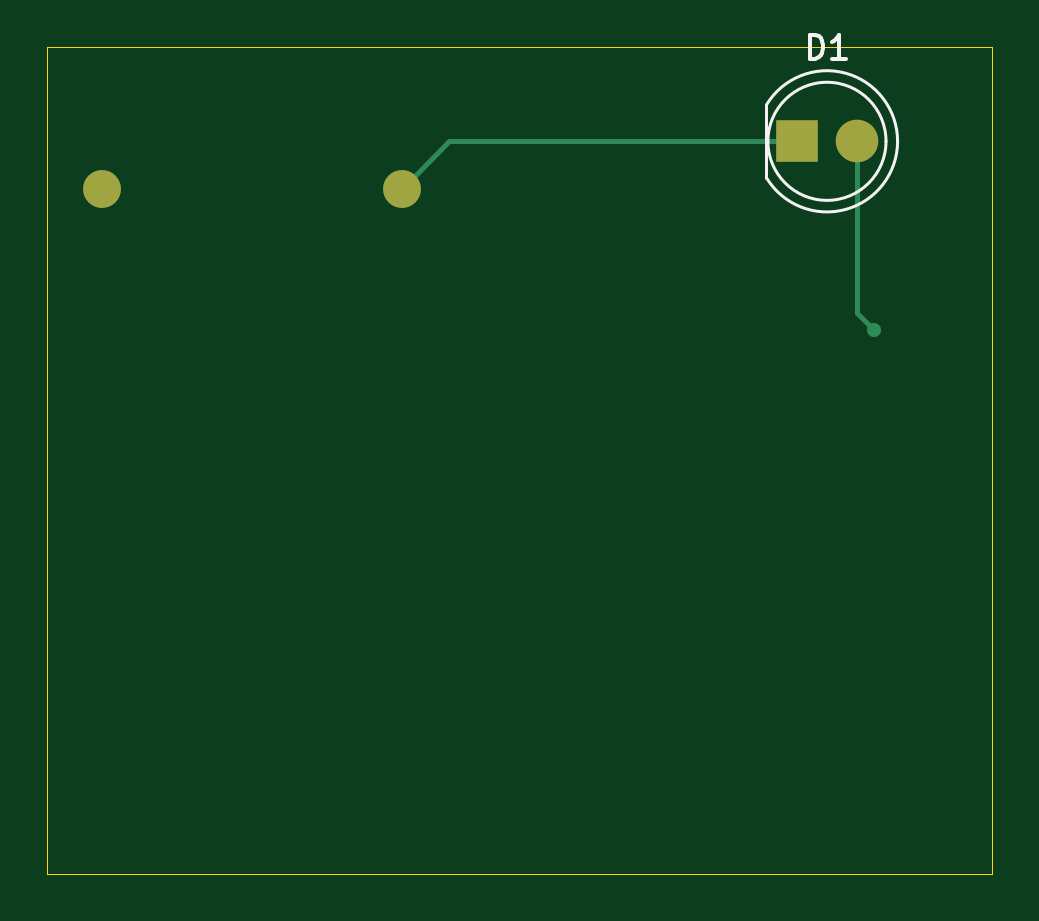
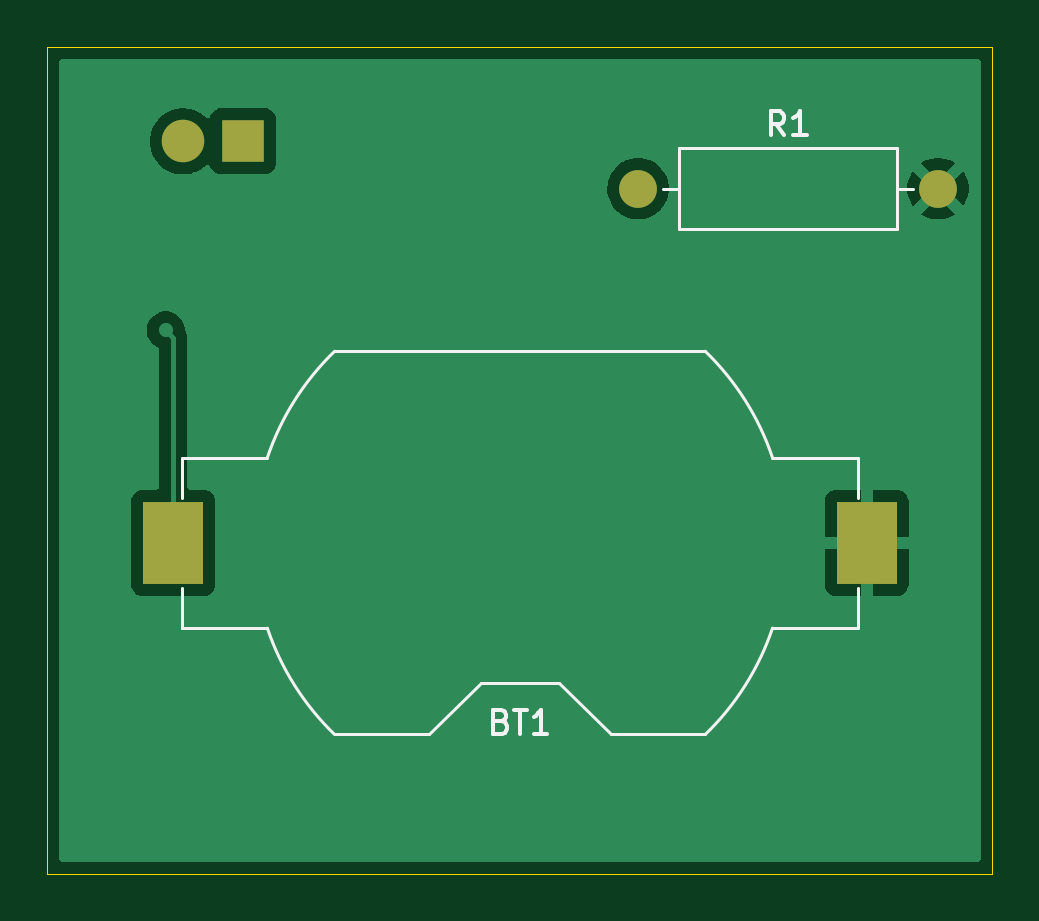
Circuit board: 9 layer files. Board 40.0 x 35.0 mm.
- bottom_copper: Project_01-B_Cu.gbr (12812 bytes)
- bottom_mask: Project_01-B_Mask.gbr (770 bytes)
- paste: Project_01-B_Paste.gbr (554 bytes)
- bottom_silk: Project_01-B_Silkscreen.gbr (3711 bytes)
- outline: Project_01-Edge_Cuts.gbr (609 bytes)
- top_copper: Project_01-F_Cu.gbr (1254 bytes)
- top_mask: Project_01-F_Mask.gbr (671 bytes)
- paste: Project_01-F_Paste.gbr (455 bytes)
- top_silk: Project_01-F_Silkscreen.gbr (1690 bytes)

=== bottom_copper: Project_01-B_Cu.gbr (12812 bytes, source omitted) ===
=== bottom_mask: Project_01-B_Mask.gbr ===
%TF.GenerationSoftware,KiCad,Pcbnew,10.0.8*%
%TF.CreationDate,2026-11-11T21:42:08+05:30*%
%TF.ProjectId,Project_01,50726f6a-6563-4745-9f30-312e6b696361,rev?*%
%TF.SameCoordinates,Original*%
%TF.FileFunction,Soldermask,Bot*%
%TF.FilePolarity,Negative*%
%FSLAX46Y46*%
G04 Gerber Fmt 4.6, Leading zero omitted, Abs format (unit mm)*
G04 Created by KiCad (PCBNEW 10.0.8) date 2026-11-11 21:42:08*
%MOMM*%
%LPD*%
G01*
G04 APERTURE LIST*
%ADD10C,1.600000*%
%ADD11R,1.800000X1.800000*%
%ADD12C,1.800000*%
%ADD13R,2.540000X3.510000*%
G04 APERTURE END LIST*
D10*
%TO.C,R1*%
X80000000Y-71000000D03*
X67300000Y-71000000D03*
%TD*%
D11*
%TO.C,D1*%
X96730000Y-69000000D03*
D12*
X99270000Y-69000000D03*
%TD*%
D13*
%TO.C,BT1*%
X99680000Y-86000000D03*
X70320000Y-86000000D03*
%TD*%
M02*

=== paste: Project_01-B_Paste.gbr ===
%TF.GenerationSoftware,KiCad,Pcbnew,10.0.8*%
%TF.CreationDate,2026-11-11T21:42:08+05:30*%
%TF.ProjectId,Project_01,50726f6a-6563-4745-9f30-312e6b696361,rev?*%
%TF.SameCoordinates,Original*%
%TF.FileFunction,Paste,Bot*%
%TF.FilePolarity,Positive*%
%FSLAX46Y46*%
G04 Gerber Fmt 4.6, Leading zero omitted, Abs format (unit mm)*
G04 Created by KiCad (PCBNEW 10.0.8) date 2026-11-11 21:42:08*
%MOMM*%
%LPD*%
G01*
G04 APERTURE LIST*
%ADD10R,2.540000X3.510000*%
G04 APERTURE END LIST*
D10*
%TO.C,BT1*%
X99680000Y-86000000D03*
X70320000Y-86000000D03*
%TD*%
M02*

=== bottom_silk: Project_01-B_Silkscreen.gbr ===
%TF.GenerationSoftware,KiCad,Pcbnew,10.0.8*%
%TF.CreationDate,2026-11-11T21:42:08+05:30*%
%TF.ProjectId,Project_01,50726f6a-6563-4745-9f30-312e6b696361,rev?*%
%TF.SameCoordinates,Original*%
%TF.FileFunction,Legend,Bot*%
%TF.FilePolarity,Positive*%
%FSLAX46Y46*%
G04 Gerber Fmt 4.6, Leading zero omitted, Abs format (unit mm)*
G04 Created by KiCad (PCBNEW 10.0.8) date 2026-11-11 21:42:08*
%MOMM*%
%LPD*%
G01*
G04 APERTURE LIST*
%ADD10C,0.150000*%
%ADD11C,0.120000*%
G04 APERTURE END LIST*
D10*
X73816666Y-68734819D02*
X74149999Y-68258628D01*
X74388094Y-68734819D02*
X74388094Y-67734819D01*
X74388094Y-67734819D02*
X74007142Y-67734819D01*
X74007142Y-67734819D02*
X73911904Y-67782438D01*
X73911904Y-67782438D02*
X73864285Y-67830057D01*
X73864285Y-67830057D02*
X73816666Y-67925295D01*
X73816666Y-67925295D02*
X73816666Y-68068152D01*
X73816666Y-68068152D02*
X73864285Y-68163390D01*
X73864285Y-68163390D02*
X73911904Y-68211009D01*
X73911904Y-68211009D02*
X74007142Y-68258628D01*
X74007142Y-68258628D02*
X74388094Y-68258628D01*
X72864285Y-68734819D02*
X73435713Y-68734819D01*
X73149999Y-68734819D02*
X73149999Y-67734819D01*
X73149999Y-67734819D02*
X73245237Y-67877676D01*
X73245237Y-67877676D02*
X73340475Y-67972914D01*
X73340475Y-67972914D02*
X73435713Y-68020533D01*
X85785714Y-93551009D02*
X85642857Y-93598628D01*
X85642857Y-93598628D02*
X85595238Y-93646247D01*
X85595238Y-93646247D02*
X85547619Y-93741485D01*
X85547619Y-93741485D02*
X85547619Y-93884342D01*
X85547619Y-93884342D02*
X85595238Y-93979580D01*
X85595238Y-93979580D02*
X85642857Y-94027200D01*
X85642857Y-94027200D02*
X85738095Y-94074819D01*
X85738095Y-94074819D02*
X86119047Y-94074819D01*
X86119047Y-94074819D02*
X86119047Y-93074819D01*
X86119047Y-93074819D02*
X85785714Y-93074819D01*
X85785714Y-93074819D02*
X85690476Y-93122438D01*
X85690476Y-93122438D02*
X85642857Y-93170057D01*
X85642857Y-93170057D02*
X85595238Y-93265295D01*
X85595238Y-93265295D02*
X85595238Y-93360533D01*
X85595238Y-93360533D02*
X85642857Y-93455771D01*
X85642857Y-93455771D02*
X85690476Y-93503390D01*
X85690476Y-93503390D02*
X85785714Y-93551009D01*
X85785714Y-93551009D02*
X86119047Y-93551009D01*
X85261904Y-93074819D02*
X84690476Y-93074819D01*
X84976190Y-94074819D02*
X84976190Y-93074819D01*
X83833333Y-94074819D02*
X84404761Y-94074819D01*
X84119047Y-94074819D02*
X84119047Y-93074819D01*
X84119047Y-93074819D02*
X84214285Y-93217676D01*
X84214285Y-93217676D02*
X84309523Y-93312914D01*
X84309523Y-93312914D02*
X84404761Y-93360533D01*
%TO.C,R1*%
D11*
X78960000Y-71000000D02*
X78270000Y-71000000D01*
X68340000Y-71000000D02*
X69030000Y-71000000D01*
X69030000Y-69280000D02*
X78270000Y-69280000D01*
X78270000Y-72720000D01*
X69030000Y-72720000D01*
X69030000Y-69280000D01*
%TO.C,BT1*%
X99310000Y-82390000D02*
X95692000Y-82390000D01*
X99310000Y-84100000D02*
X99310000Y-82390000D01*
X99310000Y-87900000D02*
X99310000Y-89610000D01*
X95692000Y-89610000D02*
X99310000Y-89610000D01*
X92847300Y-77890000D02*
X77152700Y-77890000D01*
X88860000Y-94110000D02*
X92847300Y-94110000D01*
X86660000Y-91910000D02*
X88860000Y-94110000D01*
X83340000Y-91910000D02*
X86660000Y-91910000D01*
X83340000Y-91910000D02*
X81140000Y-94110000D01*
X77152700Y-94110000D02*
X81140000Y-94110000D01*
X74308000Y-82390000D02*
X70690000Y-82390000D01*
X70690000Y-84100000D02*
X70690000Y-82390000D01*
X70690000Y-87900000D02*
X70690000Y-89610000D01*
X70690000Y-89610000D02*
X74308000Y-89610000D01*
X92845371Y-77888211D02*
G75*
G02*
X95691999Y-82390000I-7845391J-8111799D01*
G01*
X95692000Y-89610000D02*
G75*
G02*
X92845371Y-94111789I-10691995J3609996D01*
G01*
X74308000Y-82390000D02*
G75*
G02*
X77154629Y-77888211I10692000J-3610000D01*
G01*
X77154629Y-94111789D02*
G75*
G02*
X74308000Y-89610000I7845391J8111801D01*
G01*
%TD*%
M02*

=== outline: Project_01-Edge_Cuts.gbr ===
%TF.GenerationSoftware,KiCad,Pcbnew,10.0.8*%
%TF.CreationDate,2026-11-11T21:42:08+05:30*%
%TF.ProjectId,Project_01,50726f6a-6563-4745-9f30-312e6b696361,rev?*%
%TF.SameCoordinates,Original*%
%TF.FileFunction,Profile,NP*%
%FSLAX46Y46*%
G04 Gerber Fmt 4.6, Leading zero omitted, Abs format (unit mm)*
G04 Created by KiCad (PCBNEW 10.0.8) date 2026-11-11 21:42:08*
%MOMM*%
%LPD*%
G01*
G04 APERTURE LIST*
%TA.AperFunction,Profile*%
%ADD10C,0.050000*%
%TD*%
G04 APERTURE END LIST*
D10*
X65000000Y-65000000D02*
X105000000Y-65000000D01*
X105000000Y-100000000D01*
X65000000Y-100000000D01*
X65000000Y-65000000D01*
M02*

=== top_copper: Project_01-F_Cu.gbr ===
%TF.GenerationSoftware,KiCad,Pcbnew,10.0.8*%
%TF.CreationDate,2026-11-11T21:42:08+05:30*%
%TF.ProjectId,Project_01,50726f6a-6563-4745-9f30-312e6b696361,rev?*%
%TF.SameCoordinates,Original*%
%TF.FileFunction,Copper,L1,Top*%
%TF.FilePolarity,Positive*%
%FSLAX46Y46*%
G04 Gerber Fmt 4.6, Leading zero omitted, Abs format (unit mm)*
G04 Created by KiCad (PCBNEW 10.0.8) date 2026-11-11 21:42:08*
%MOMM*%
%LPD*%
G01*
G04 APERTURE LIST*
%TA.AperFunction,ComponentPad*%
%ADD10C,1.600000*%
%TD*%
%TA.AperFunction,ComponentPad*%
%ADD11R,1.800000X1.800000*%
%TD*%
%TA.AperFunction,ComponentPad*%
%ADD12C,1.800000*%
%TD*%
%TA.AperFunction,ViaPad*%
%ADD13C,0.600000*%
%TD*%
%TA.AperFunction,Conductor*%
%ADD14C,0.200000*%
%TD*%
G04 APERTURE END LIST*
D10*
%TO.P,R1,1*%
%TO.N,/LED*%
X80000000Y-71000000D03*
%TO.P,R1,2*%
%TO.N,GND*%
X67300000Y-71000000D03*
%TD*%
D11*
%TO.P,D1,1,K_1*%
%TO.N,/LED*%
X96730000Y-69000000D03*
D12*
%TO.P,D1,2,A_2*%
%TO.N,VCC*%
X99270000Y-69000000D03*
%TD*%
D13*
%TO.N,VCC*%
X100000000Y-77000000D03*
%TD*%
%TO.N,/LED*%
D14*
X96730000Y-69000000D02*
X82000000Y-69000000D01*
X82000000Y-69000000D02*
X80000000Y-71000000D01*
%TO.N,VCC*%
X100000000Y-77000000D02*
X99270000Y-76270000D01*
X99270000Y-76270000D02*
X99270000Y-69000000D01*
%TD*%
M02*

=== top_mask: Project_01-F_Mask.gbr ===
%TF.GenerationSoftware,KiCad,Pcbnew,10.0.8*%
%TF.CreationDate,2026-11-11T21:42:08+05:30*%
%TF.ProjectId,Project_01,50726f6a-6563-4745-9f30-312e6b696361,rev?*%
%TF.SameCoordinates,Original*%
%TF.FileFunction,Soldermask,Top*%
%TF.FilePolarity,Negative*%
%FSLAX46Y46*%
G04 Gerber Fmt 4.6, Leading zero omitted, Abs format (unit mm)*
G04 Created by KiCad (PCBNEW 10.0.8) date 2026-11-11 21:42:08*
%MOMM*%
%LPD*%
G01*
G04 APERTURE LIST*
%ADD10C,1.600000*%
%ADD11R,1.800000X1.800000*%
%ADD12C,1.800000*%
G04 APERTURE END LIST*
D10*
%TO.C,R1*%
X80000000Y-71000000D03*
X67300000Y-71000000D03*
%TD*%
D11*
%TO.C,D1*%
X96730000Y-69000000D03*
D12*
X99270000Y-69000000D03*
%TD*%
M02*

=== paste: Project_01-F_Paste.gbr ===
%TF.GenerationSoftware,KiCad,Pcbnew,10.0.8*%
%TF.CreationDate,2026-11-11T21:42:08+05:30*%
%TF.ProjectId,Project_01,50726f6a-6563-4745-9f30-312e6b696361,rev?*%
%TF.SameCoordinates,Original*%
%TF.FileFunction,Paste,Top*%
%TF.FilePolarity,Positive*%
%FSLAX46Y46*%
G04 Gerber Fmt 4.6, Leading zero omitted, Abs format (unit mm)*
G04 Created by KiCad (PCBNEW 10.0.8) date 2026-11-11 21:42:08*
%MOMM*%
%LPD*%
G01*
G04 APERTURE LIST*
G04 APERTURE END LIST*
M02*

=== top_silk: Project_01-F_Silkscreen.gbr ===
%TF.GenerationSoftware,KiCad,Pcbnew,10.0.8*%
%TF.CreationDate,2026-11-11T21:42:08+05:30*%
%TF.ProjectId,Project_01,50726f6a-6563-4745-9f30-312e6b696361,rev?*%
%TF.SameCoordinates,Original*%
%TF.FileFunction,Legend,Top*%
%TF.FilePolarity,Positive*%
%FSLAX46Y46*%
G04 Gerber Fmt 4.6, Leading zero omitted, Abs format (unit mm)*
G04 Created by KiCad (PCBNEW 10.0.8) date 2026-11-11 21:42:08*
%MOMM*%
%LPD*%
G01*
G04 APERTURE LIST*
%ADD10C,0.150000*%
%ADD11C,0.120000*%
G04 APERTURE END LIST*
D10*
X97261905Y-65494819D02*
X97261905Y-64494819D01*
X97261905Y-64494819D02*
X97500000Y-64494819D01*
X97500000Y-64494819D02*
X97642857Y-64542438D01*
X97642857Y-64542438D02*
X97738095Y-64637676D01*
X97738095Y-64637676D02*
X97785714Y-64732914D01*
X97785714Y-64732914D02*
X97833333Y-64923390D01*
X97833333Y-64923390D02*
X97833333Y-65066247D01*
X97833333Y-65066247D02*
X97785714Y-65256723D01*
X97785714Y-65256723D02*
X97738095Y-65351961D01*
X97738095Y-65351961D02*
X97642857Y-65447200D01*
X97642857Y-65447200D02*
X97500000Y-65494819D01*
X97500000Y-65494819D02*
X97261905Y-65494819D01*
X98785714Y-65494819D02*
X98214286Y-65494819D01*
X98500000Y-65494819D02*
X98500000Y-64494819D01*
X98500000Y-64494819D02*
X98404762Y-64637676D01*
X98404762Y-64637676D02*
X98309524Y-64732914D01*
X98309524Y-64732914D02*
X98214286Y-64780533D01*
%TO.C,D1*%
D11*
X95440000Y-67455000D02*
X95440000Y-70545000D01*
X95440000Y-67455170D02*
G75*
G02*
X100990000Y-69000000I2560000J-1544830D01*
G01*
X100990000Y-69000000D02*
G75*
G02*
X95440000Y-70544830I-2990000J0D01*
G01*
X100500000Y-69000000D02*
G75*
G02*
X95500000Y-69000000I-2500000J0D01*
G01*
X95500000Y-69000000D02*
G75*
G02*
X100500000Y-69000000I2500000J0D01*
G01*
%TD*%
M02*
